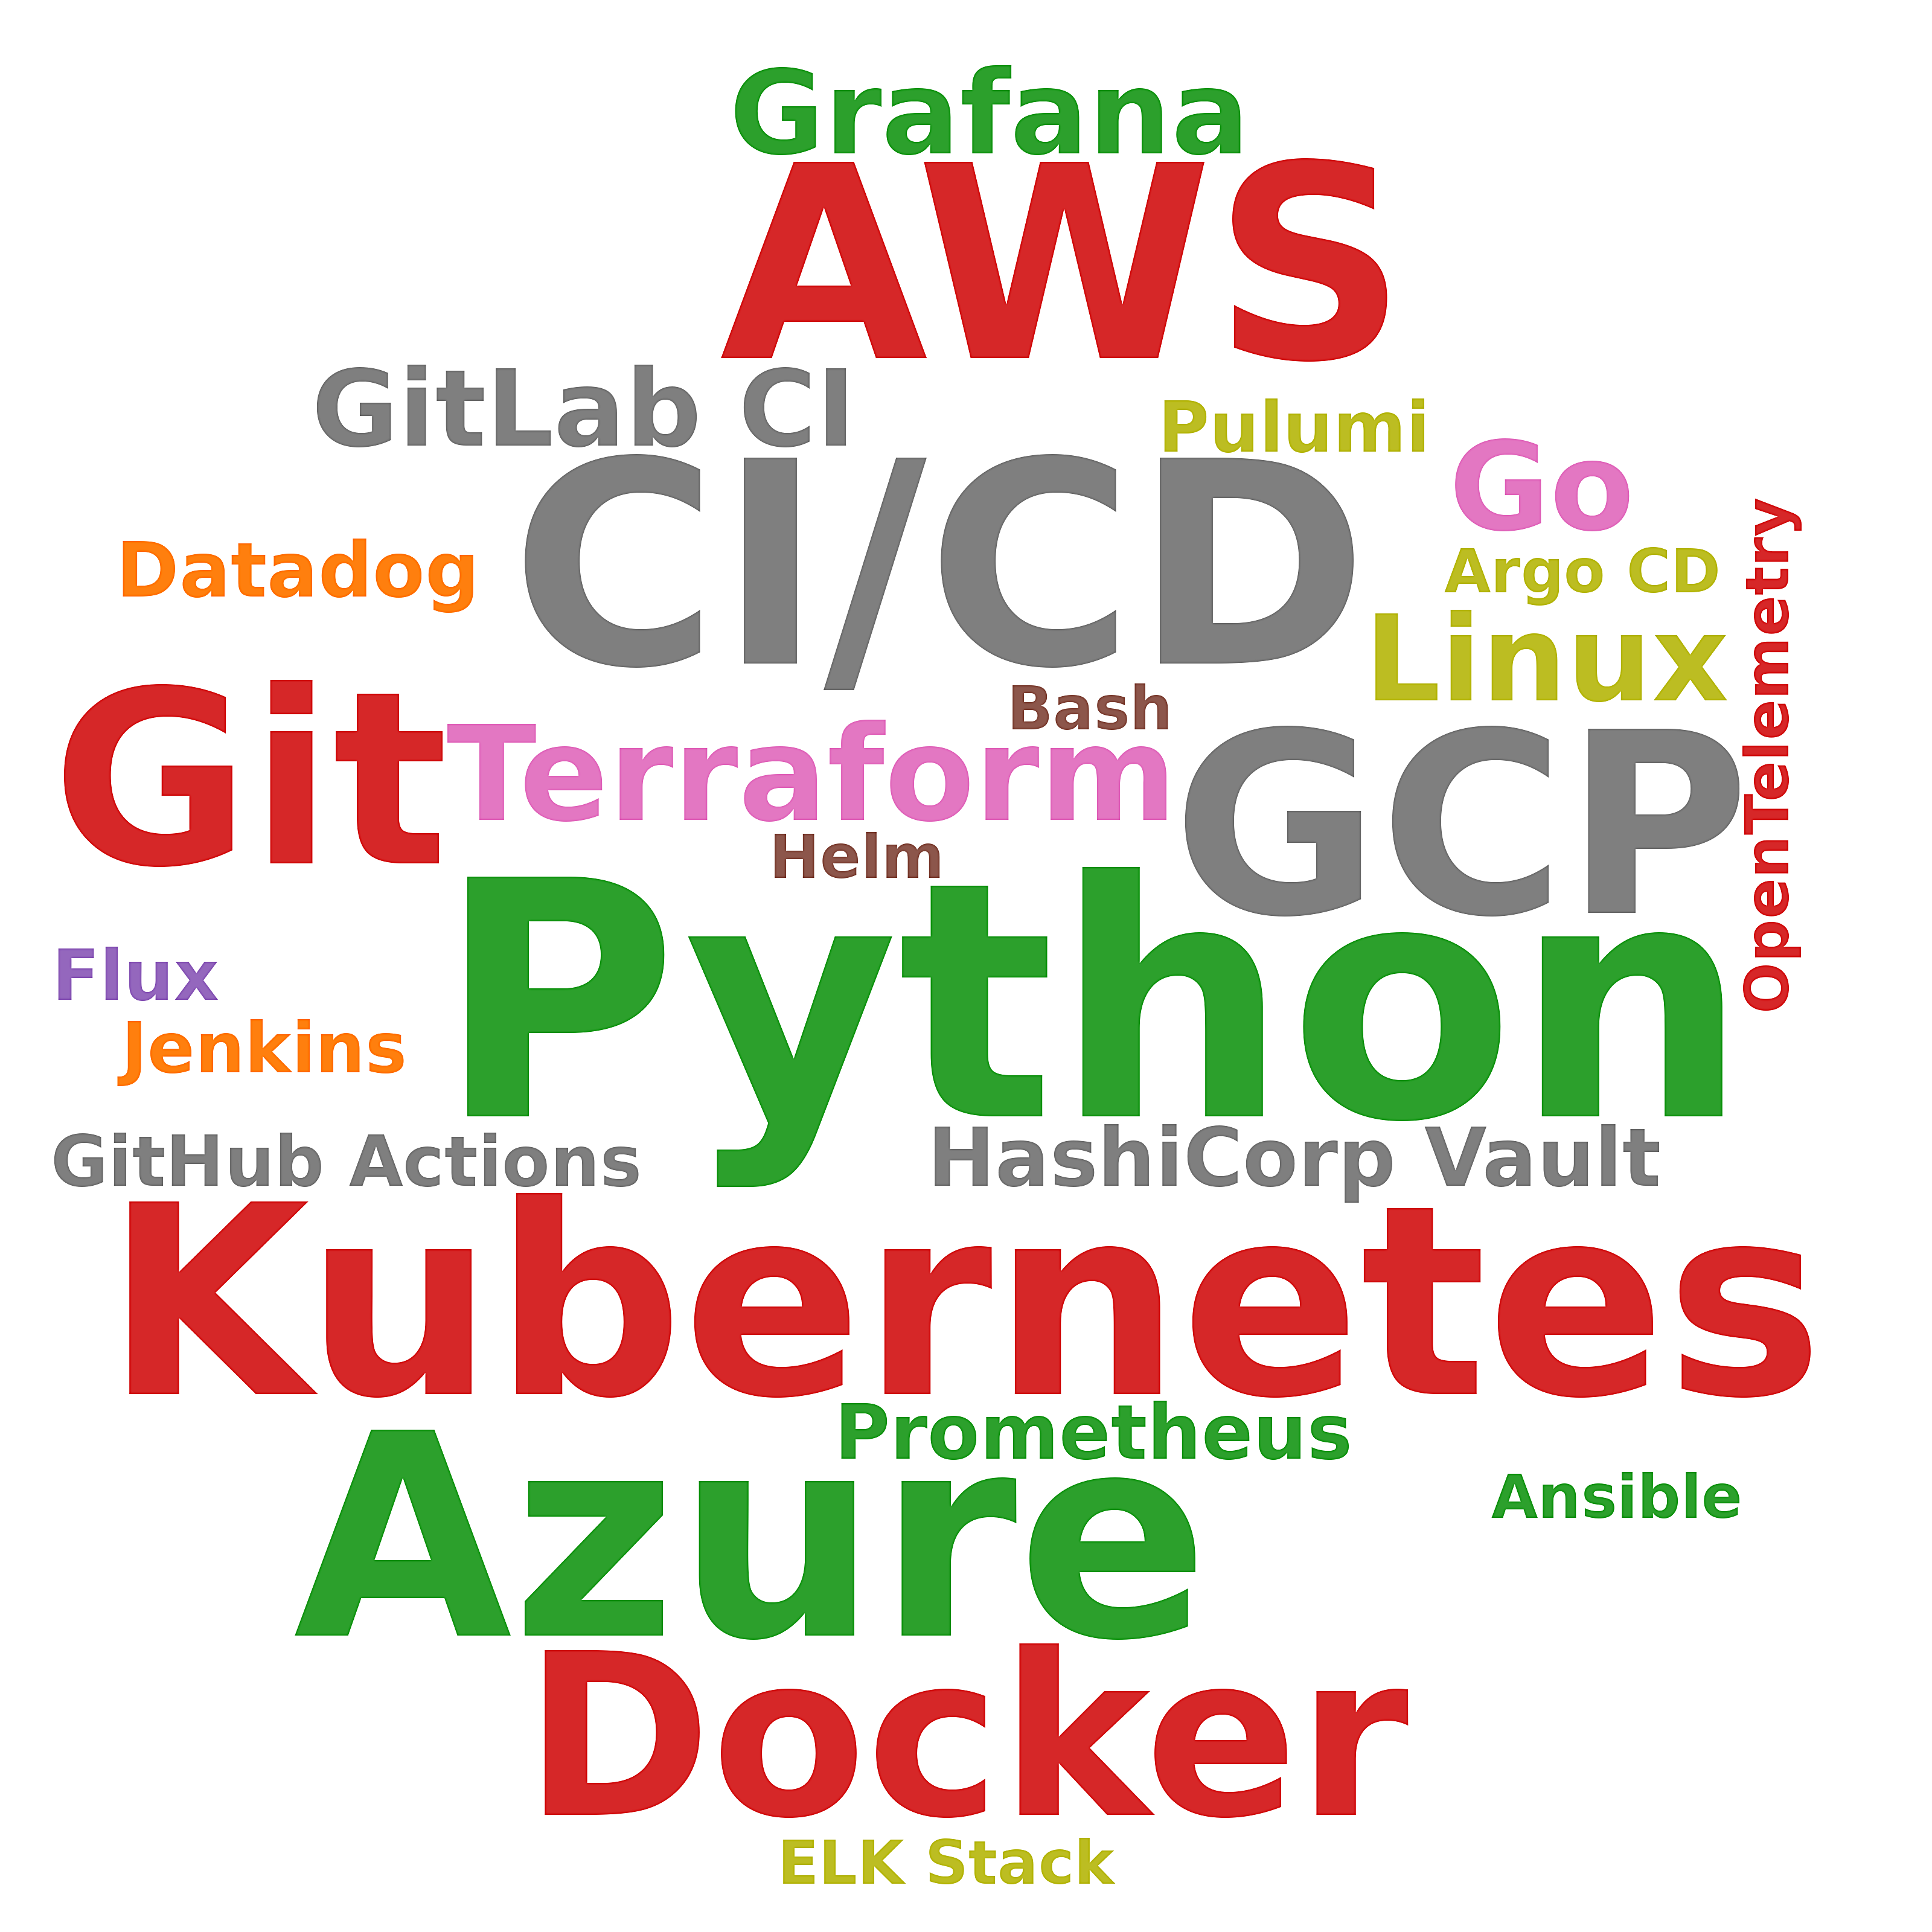

The table this chart was drawn from, first rows:
skill, postings_mentioning, pct_of_postings
Python, 55, 13.2
Azure, 26, 6.2
CI/CD, 26, 6.2
AWS, 21, 5.0
Kubernetes, 21, 5.0
GCP, 17, 4.1
Git, 14, 3.4
Docker, 11, 2.6
Terraform, 11, 2.6
Go, 8, 1.9
Linux, 7, 1.7
Grafana, 6, 1.4
GitLab CI, 4, 1.0
HashiCorp Vault, 4, 1.0
Prometheus, 3, 0.7
Datadog, 3, 0.7
Pulumi, 2, 0.5
Jenkins, 2, 0.5
GitHub Actions, 2, 0.5
Flux, 2, 0.5
Helm, 1, 0.2
Ansible, 1, 0.2
Argo CD, 1, 0.2
ELK Stack, 1, 0.2
OpenTelemetry, 1, 0.2
Bash, 1, 0.2
